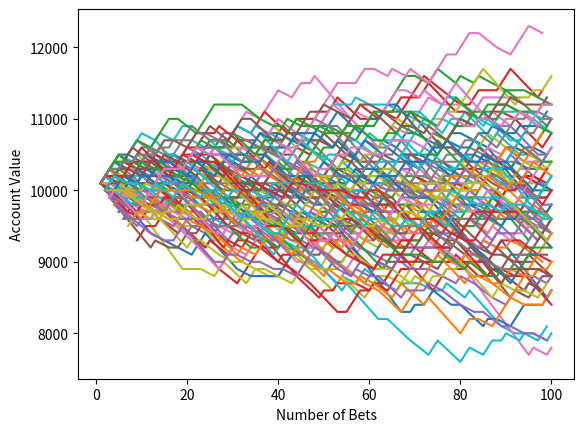

Python code for this plot:
import random
import matplotlib.pyplot as plt

def rollDice():
    roll = random.randint(1, 100)
    if roll == 100:
        # print("You rolled a 100! You win!")
        return False
    elif roll <= 50:
        # print("You rolled a low number. Try again!")
        return False
    
    elif 100>roll > 50:
        # print("You rolled a high number. You win!")
        return True

def simple_bettor(funds,initial_bet, bet_count):
    value = funds
    bet = initial_bet

    bX = []#list for the bets, on x-axis
    vY = []#list of the value, on y-axis
    current_bet_count = 1
    while current_bet_count <= bet_count:
        if rollDice():
            value += bet
            bX.append(current_bet_count)
            vY.append(value)
            # print(f"You won! Your new balance is: {value}")
        else:
            value -= bet
            # print(f"You lost! Your new balance is: {value}")
        current_bet_count += 1
    if value <= 0:
        value = 'broke'
    # print(f"Final balance: {value}")
    plt.plot(bX, vY)

x=0 
while x<100:#checking for a 50 different bettors, that how well they performed
    simple_bettor(10000, 100, 100)
    x+=1
# simple_bettor(1000, 50, 50)
plt.ylabel('Account Value')
plt.xlabel('Number of Bets')
plt.show()  
